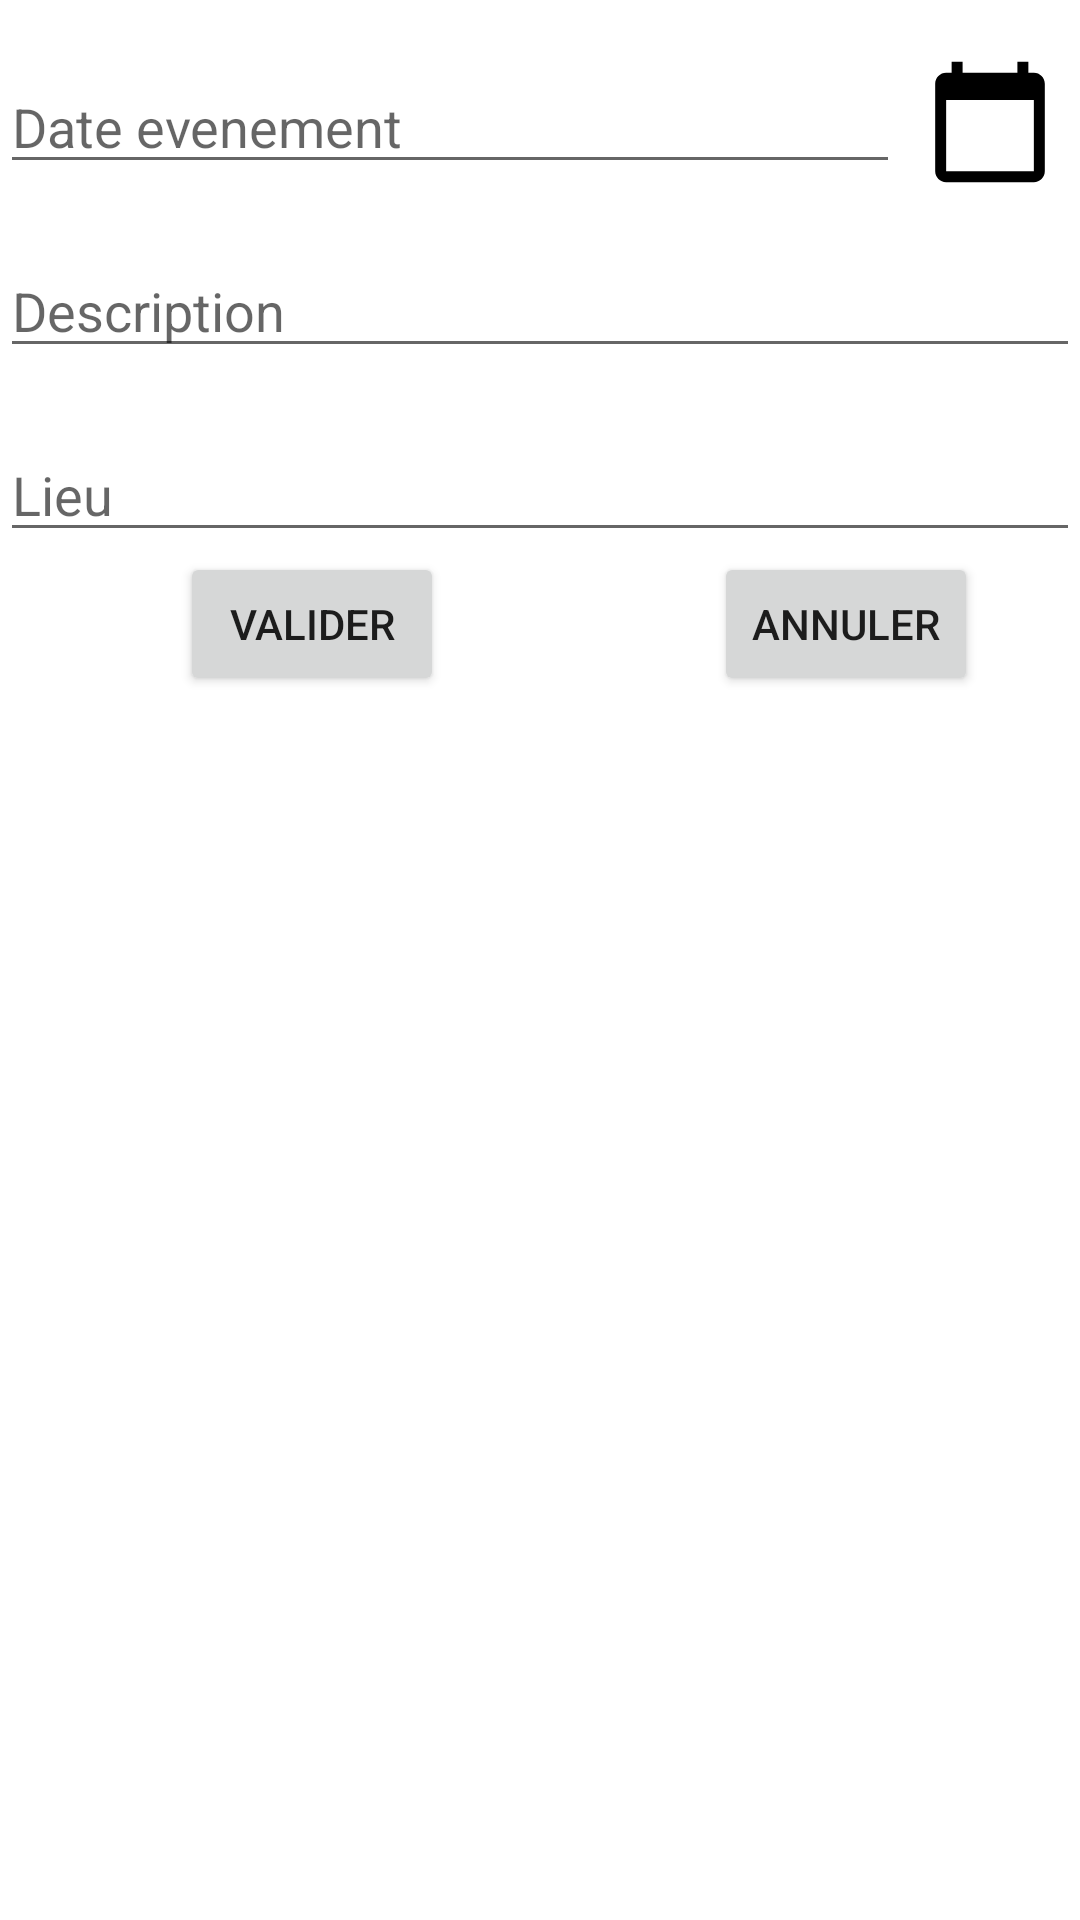

Produce the Android XML layout that renders to this screen, including the resource entries it uses.
<!-- AndroidManifest.xml: application theme Theme.Evenement -->
<!-- res/layout/activity_add_event.xml -->
<?xml version="1.0" encoding="utf-8"?>
<LinearLayout xmlns:android="http://schemas.android.com/apk/res/android"
    xmlns:app="http://schemas.android.com/apk/res-auto"
    xmlns:tools="http://schemas.android.com/tools"
    android:layout_width="match_parent"
    android:layout_height="wrap_content"
    android:orientation="vertical"
    tools:context=".activity_addEvent">

    <LinearLayout
        android:layout_width="match_parent"
        android:layout_height="wrap_content"
        android:orientation="horizontal">

        <EditText
            android:id="@+id/date"
            android:layout_width="300sp"
            android:layout_height="wrap_content"
            android:layout_marginTop="20dp"
            android:hint="@string/date_evenement"
            android:inputType="date" />

        <ImageButton
            android:id="@+id/btn_calendar"
            android:layout_width="match_parent"
            android:layout_height="match_parent"
            android:layout_marginTop="20dp"
            android:background="@color/white"
            android:src="@drawable/ic_date_foreground" />
    </LinearLayout>


    <EditText
        android:id="@+id/description"
        android:layout_width="match_parent"
        android:layout_height="wrap_content"
        android:layout_marginTop="20dp"
        android:hint="@string/description"
        android:inputType="date" />

    <EditText
        android:id="@+id/lieu"
        android:layout_width="match_parent"
        android:layout_height="wrap_content"
        android:layout_marginTop="20dp"
        android:hint="@string/lieu"
        android:inputType="date" />

    <LinearLayout
        android:layout_width="match_parent"
        android:layout_height="wrap_content"
        android:orientation="horizontal">

        <Button
            android:id="@+id/valider"
            android:layout_width="wrap_content"
            android:layout_height="wrap_content"
            android:layout_marginLeft="60sp"
            android:text="Valider" />

        <Button
            android:id="@+id/annuler"
            android:layout_width="wrap_content"
            android:layout_height="wrap_content"
            android:layout_marginLeft="90sp"
            android:text="Annuler" />


    </LinearLayout>


</LinearLayout>
<!-- resources referenced by this layout -->
<resources>
  <color name="white">#FFFFFFFF</color>
  <!-- drawable ic_date_foreground (drawable) -->
  <vector xmlns:android="http://schemas.android.com/apk/res/android"
      android:width="108dp"
      android:height="108dp"
      android:viewportWidth="108"
      android:viewportHeight="108"
      android:tint="#000000">
    <group android:scaleX="1.827"
        android:scaleY="1.827"
        android:translateX="32.076"
        android:translateY="32.076">
      <path
          android:fillColor="@android:color/white"
          android:pathData="M20,3h-1L19,1h-2v2L7,3L7,1L5,1v2L4,3c-1.1,0 -2,0.9 -2,2v16c0,1.1 0.9,2 2,2h16c1.1,0 2,-0.9 2,-2L22,5c0,-1.1 -0.9,-2 -2,-2zM20,21L4,21L4,8h16v13z"/>
    </group>
  </vector>
  <string name="date_evenement">Date evenement</string>
  <string name="description">Description</string>
  <string name="lieu">Lieu</string>
  <style name="Theme.Evenement" parent="Theme.MaterialComponents.DayNight.DarkActionBar">
          
          <item name="colorPrimary">@color/purple_500</item>
          <item name="colorPrimaryVariant">@color/purple_700</item>
          <item name="colorOnPrimary">@color/white</item>
          
          <item name="colorSecondary">@color/teal_200</item>
          <item name="colorSecondaryVariant">@color/teal_700</item>
          <item name="colorOnSecondary">@color/black</item>
          
          <item name="android:statusBarColor" tools:targetApi="l">?attr/colorPrimaryVariant</item>
          
      </style>
  <color name="purple_500">#FF6200EE</color>
  <color name="purple_700">#FF3700B3</color>
  <color name="teal_200">#FF03DAC5</color>
  <color name="teal_700">#FF018786</color>
  <color name="black">#FF000000</color>
</resources>
